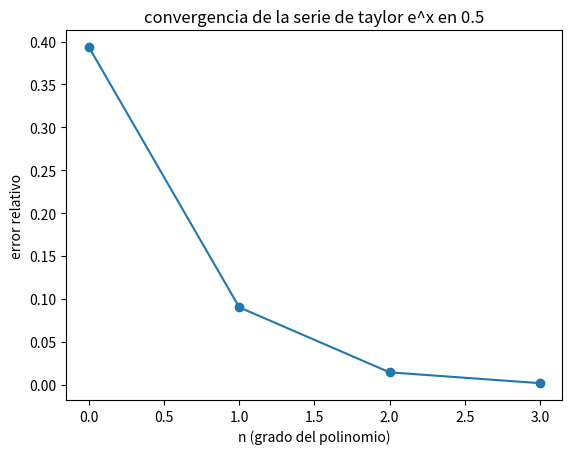

The matplotlib source for this figure:
import math
import matplotlib.pyplot as plt

x=0.5
valor_exacto = math.exp(x)
sum = 0
n_valores = []
error_relativo = []
print("="*60)
print(f"{'n':^10} | {'Aprox e^x':^14} | {'Error abs':^14} | {'Erro real':^14}")
print("="*60)

sum = 0
for n in range(20):
    sum = sum+x**n/math.factorial(n)
    erro_abs = abs(valor_exacto-sum)
    error_real=erro_abs/valor_exacto
    
    n_valores.append(n)
    error_relativo.append(error_real)
    print(f"{n:^10} | {sum:^14.8f} | {erro_abs:^14.8f} | {error_real:^14.8f}")
    
    if error_real<0.005:
        break

print("="*60)
plt.figure()
plt.plot(n_valores, error_relativo, marker='o')
plt.xlabel("n (grado del polinomio)")
plt.ylabel("error relativo")
plt.title("convergencia de la serie de taylor e^x en 0.5")
plt.show()